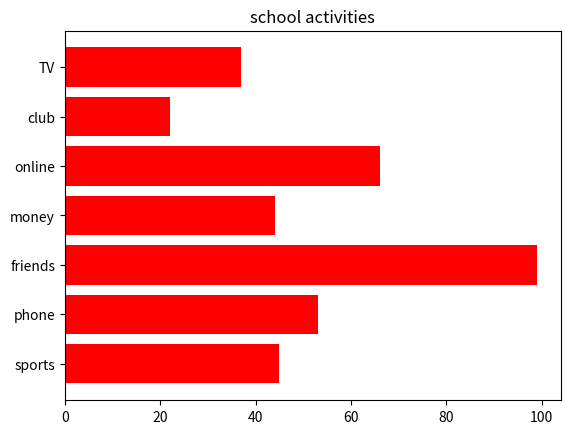

Source code (Python):
import matplotlib.pyplot as plt

activities = ["sports", "phone", "friends", "money", "online", "club", "TV"]
no_of_students = [45, 53, 99, 44, 66, 22, 37]

plt.barh(activities, no_of_students, color='r')
# plt.bar(activities, no_of_students, color='r')
plt.title('school activities')
plt.show()